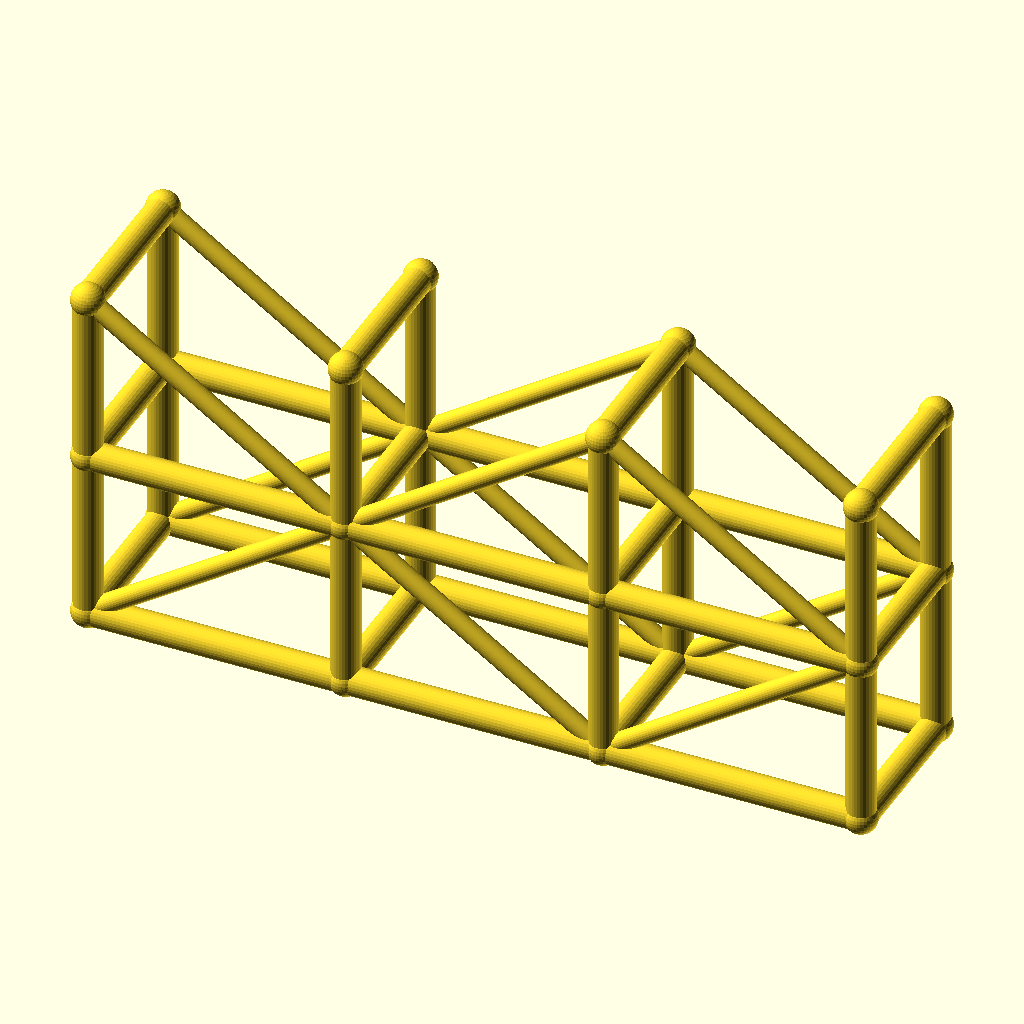
Cell 1 — every parameter at its default value.
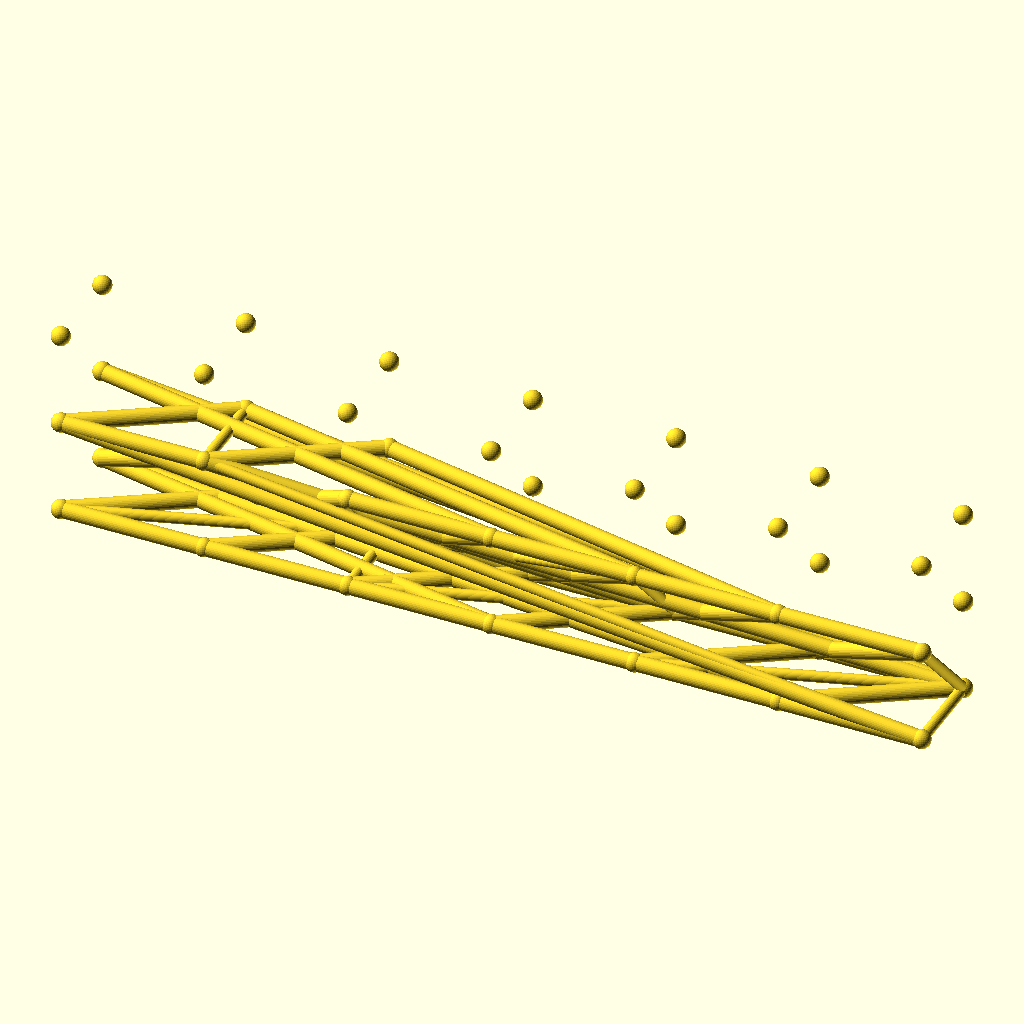
Cell 2: the same model with spans = 6.
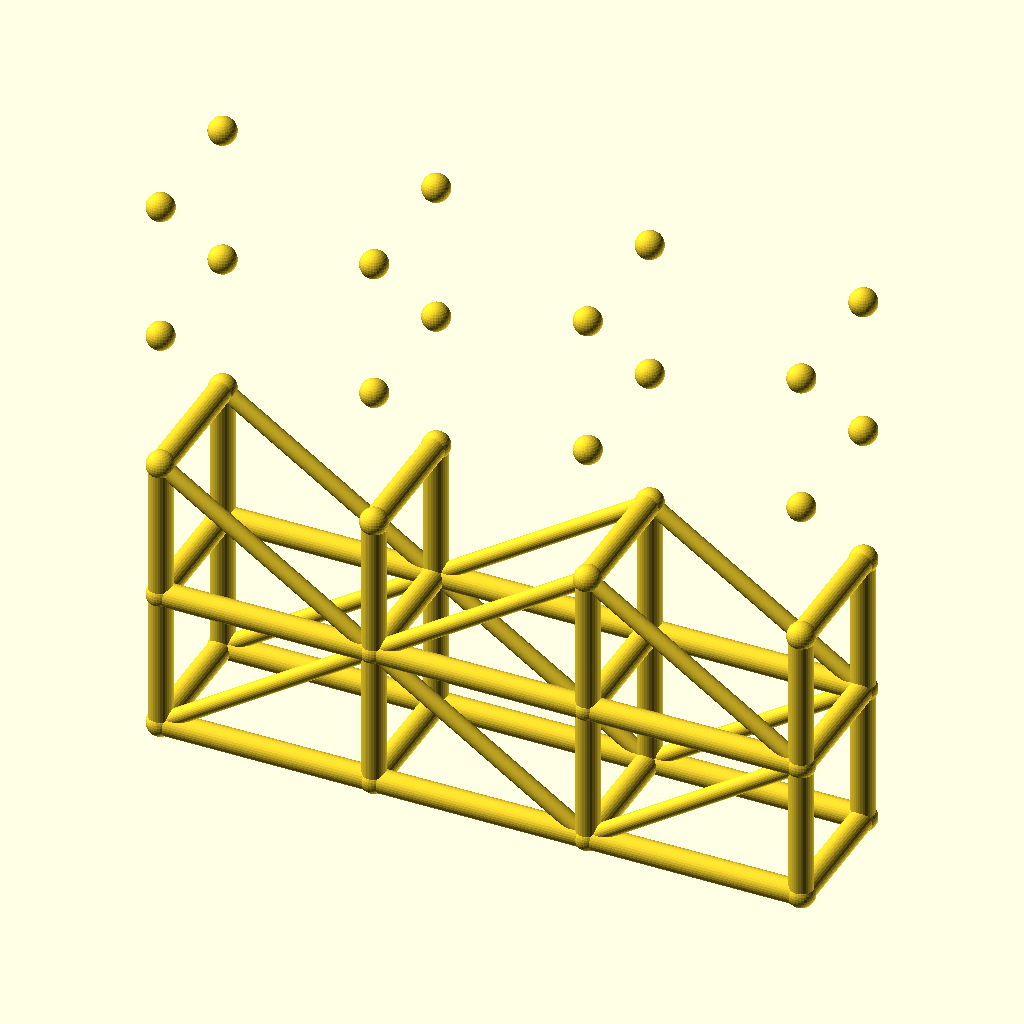
Cell 3: the same model with levels = 4.
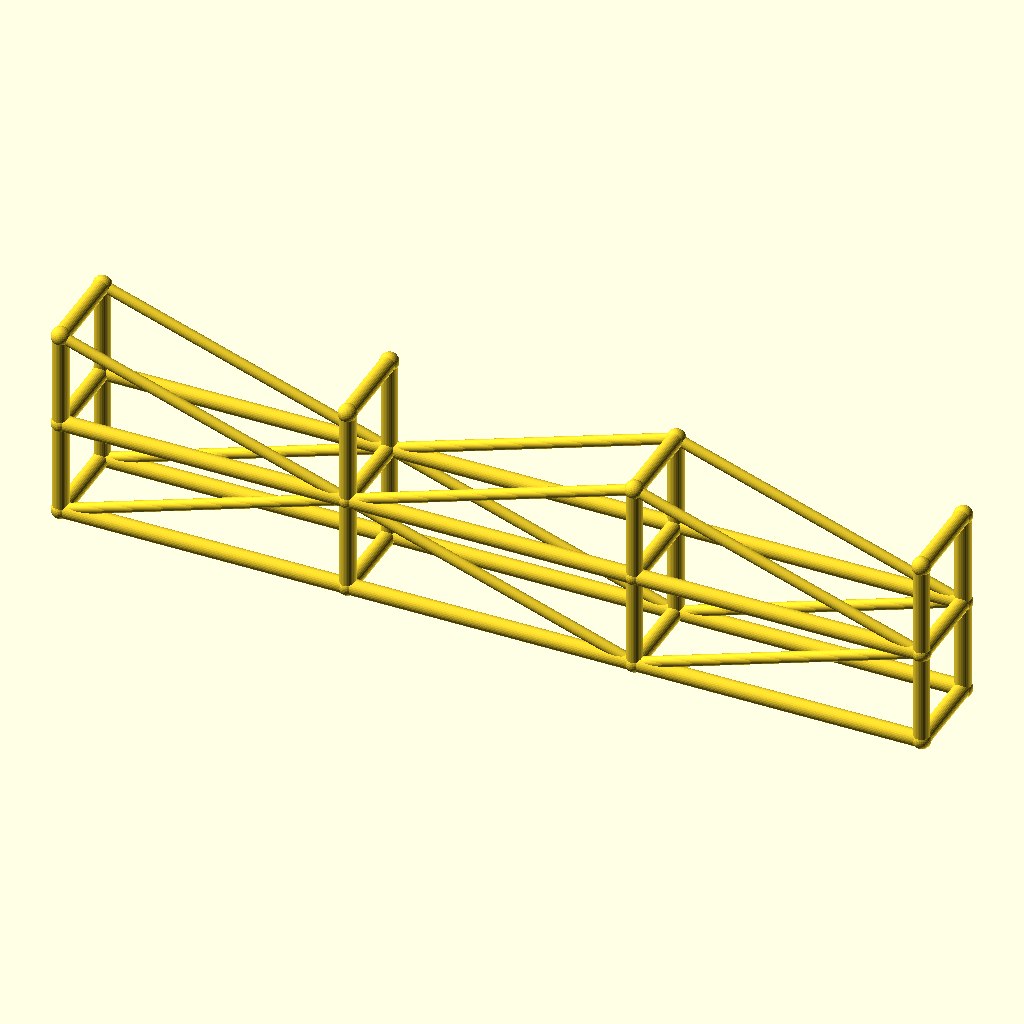
Cell 4 — bay_l set to 90, the other parameters unchanged.
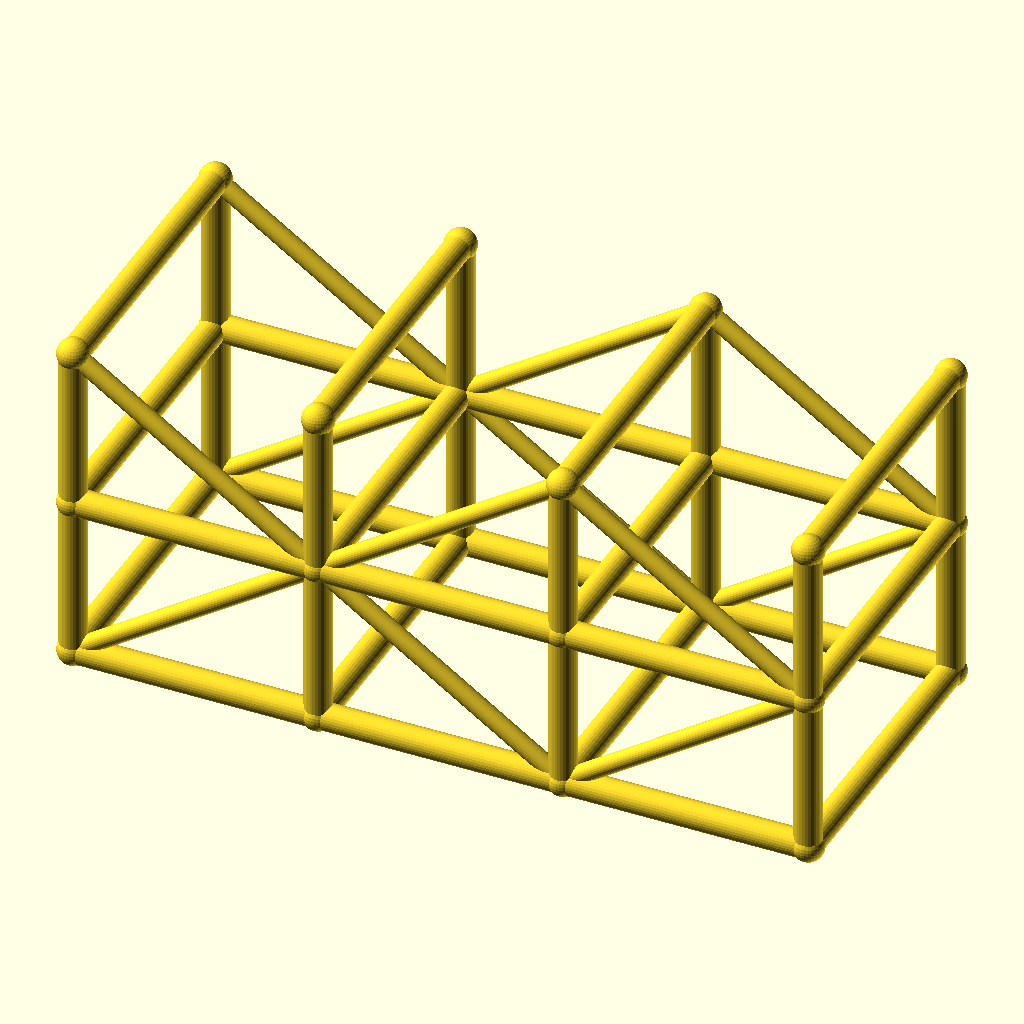
Cell 5: tower_w = 56 (everything else at default).
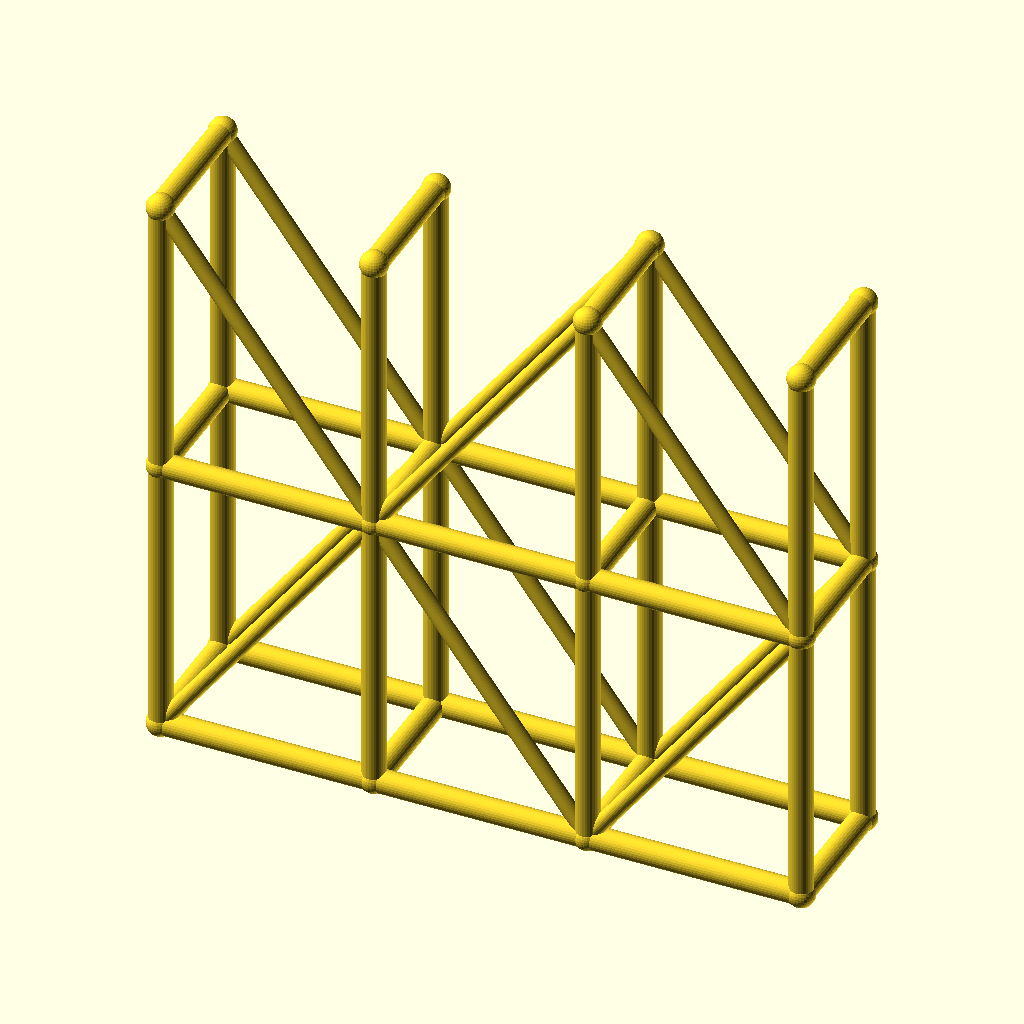
Cell 6: lift_h = 60 (everything else at default).
The same orthographic view direction (rotation 55°, 0°, 25°; colour scheme Cornfield) for every cell, with the view re-fitted per cell, so scale and position can differ between cells.
The OpenSCAD source (optional_data/data/wire3/scaffold/scene_0028.scad):
$fn = 32;

// ----------------------------------------------------------------------
// Scaffold tower: 3 spans x 2 lifts
// ----------------------------------------------------------------------

// --- parameters (mm) ---
spans = 3;                // spans along X
levels = 2;               // lift levels
bay_l = 45;               // span length, X
tower_w = 28;             // tower width, Y
lift_h = 30;              // lift height, Z
post_r = 2.5;             // post and ledger radius
brace_r = 1.7;            // diagonal brace radius
joint_r = 2.9;            // joint ball radius
fit_tol = 0.1;            // declared fit tolerance (prompt contract)
free_tol = 0.5;           // declared free tolerance (prompt contract)

bbox_x = spans * bay_l + 2 * joint_r;  // overall X, joints included
bbox_y = tower_w + 2 * joint_r;  // overall Y, joints included
bbox_z = levels * lift_h + 2 * joint_r;  // overall Z, joints included
post_d = 2 * post_r;  // post stock diameter
brace_d = 2 * brace_r;  // brace stock diameter
tower_l = spans * bay_l;  // tower footprint length
tower_h = levels * lift_h;  // tower height
nodes = [for (lvl = [0 : levels], side = [0, 1], st = [0 : spans]) [st * bay_l, side * tower_w, lvl * lift_h]];

module member(a, b, r) {
  /* round stock from joint a to joint b, ends buried in the joint balls */
  d = b - a;
  length = norm(d);
  translate(a) rotate([0, acos(d[2] / length), atan2(d[1], d[0])])
    cylinder(h = length, r = r);
}

module joint(p, r) {
  /* ball at the joint centre, fatter than every member meeting there */
  translate(p) sphere(r = r);
}

/* members - each call is one graph edge */
member(nodes[0], nodes[8], post_r);
member(nodes[1], nodes[9], post_r);
member(nodes[2], nodes[10], post_r);
member(nodes[3], nodes[11], post_r);
member(nodes[0], nodes[1], post_r);
member(nodes[1], nodes[2], post_r);
member(nodes[2], nodes[3], post_r);
member(nodes[4], nodes[12], post_r);
member(nodes[5], nodes[13], post_r);
member(nodes[6], nodes[14], post_r);
member(nodes[7], nodes[15], post_r);
member(nodes[4], nodes[5], post_r);
member(nodes[5], nodes[6], post_r);
member(nodes[6], nodes[7], post_r);
member(nodes[8], nodes[16], post_r);
member(nodes[9], nodes[17], post_r);
member(nodes[10], nodes[18], post_r);
member(nodes[11], nodes[19], post_r);
member(nodes[8], nodes[9], post_r);
member(nodes[9], nodes[10], post_r);
member(nodes[10], nodes[11], post_r);
member(nodes[12], nodes[20], post_r);
member(nodes[13], nodes[21], post_r);
member(nodes[14], nodes[22], post_r);
member(nodes[15], nodes[23], post_r);
member(nodes[12], nodes[13], post_r);
member(nodes[13], nodes[14], post_r);
member(nodes[14], nodes[15], post_r);
member(nodes[0], nodes[4], post_r);
member(nodes[1], nodes[5], post_r);
member(nodes[2], nodes[6], post_r);
member(nodes[3], nodes[7], post_r);
member(nodes[8], nodes[12], post_r);
member(nodes[9], nodes[13], post_r);
member(nodes[10], nodes[14], post_r);
member(nodes[11], nodes[15], post_r);
member(nodes[16], nodes[20], post_r);
member(nodes[17], nodes[21], post_r);
member(nodes[18], nodes[22], post_r);
member(nodes[19], nodes[23], post_r);
member(nodes[0], nodes[9], brace_r);
member(nodes[9], nodes[2], brace_r);
member(nodes[2], nodes[11], brace_r);
member(nodes[4], nodes[13], brace_r);
member(nodes[13], nodes[6], brace_r);
member(nodes[6], nodes[15], brace_r);
member(nodes[16], nodes[9], brace_r);
member(nodes[9], nodes[18], brace_r);
member(nodes[18], nodes[11], brace_r);
member(nodes[20], nodes[13], brace_r);
member(nodes[13], nodes[22], brace_r);
member(nodes[22], nodes[15], brace_r);

/* joint balls */
for (p = nodes) joint(p, joint_r);
Parameter table extracted from the source (name, type, default, range or options):
spans: number, default 3
levels: number, default 2
bay_l: number, default 45
tower_w: number, default 28
lift_h: number, default 30
post_r: number, default 2.5
brace_r: number, default 1.7
joint_r: number, default 2.9
fit_tol: number, default 0.1
free_tol: number, default 0.5
